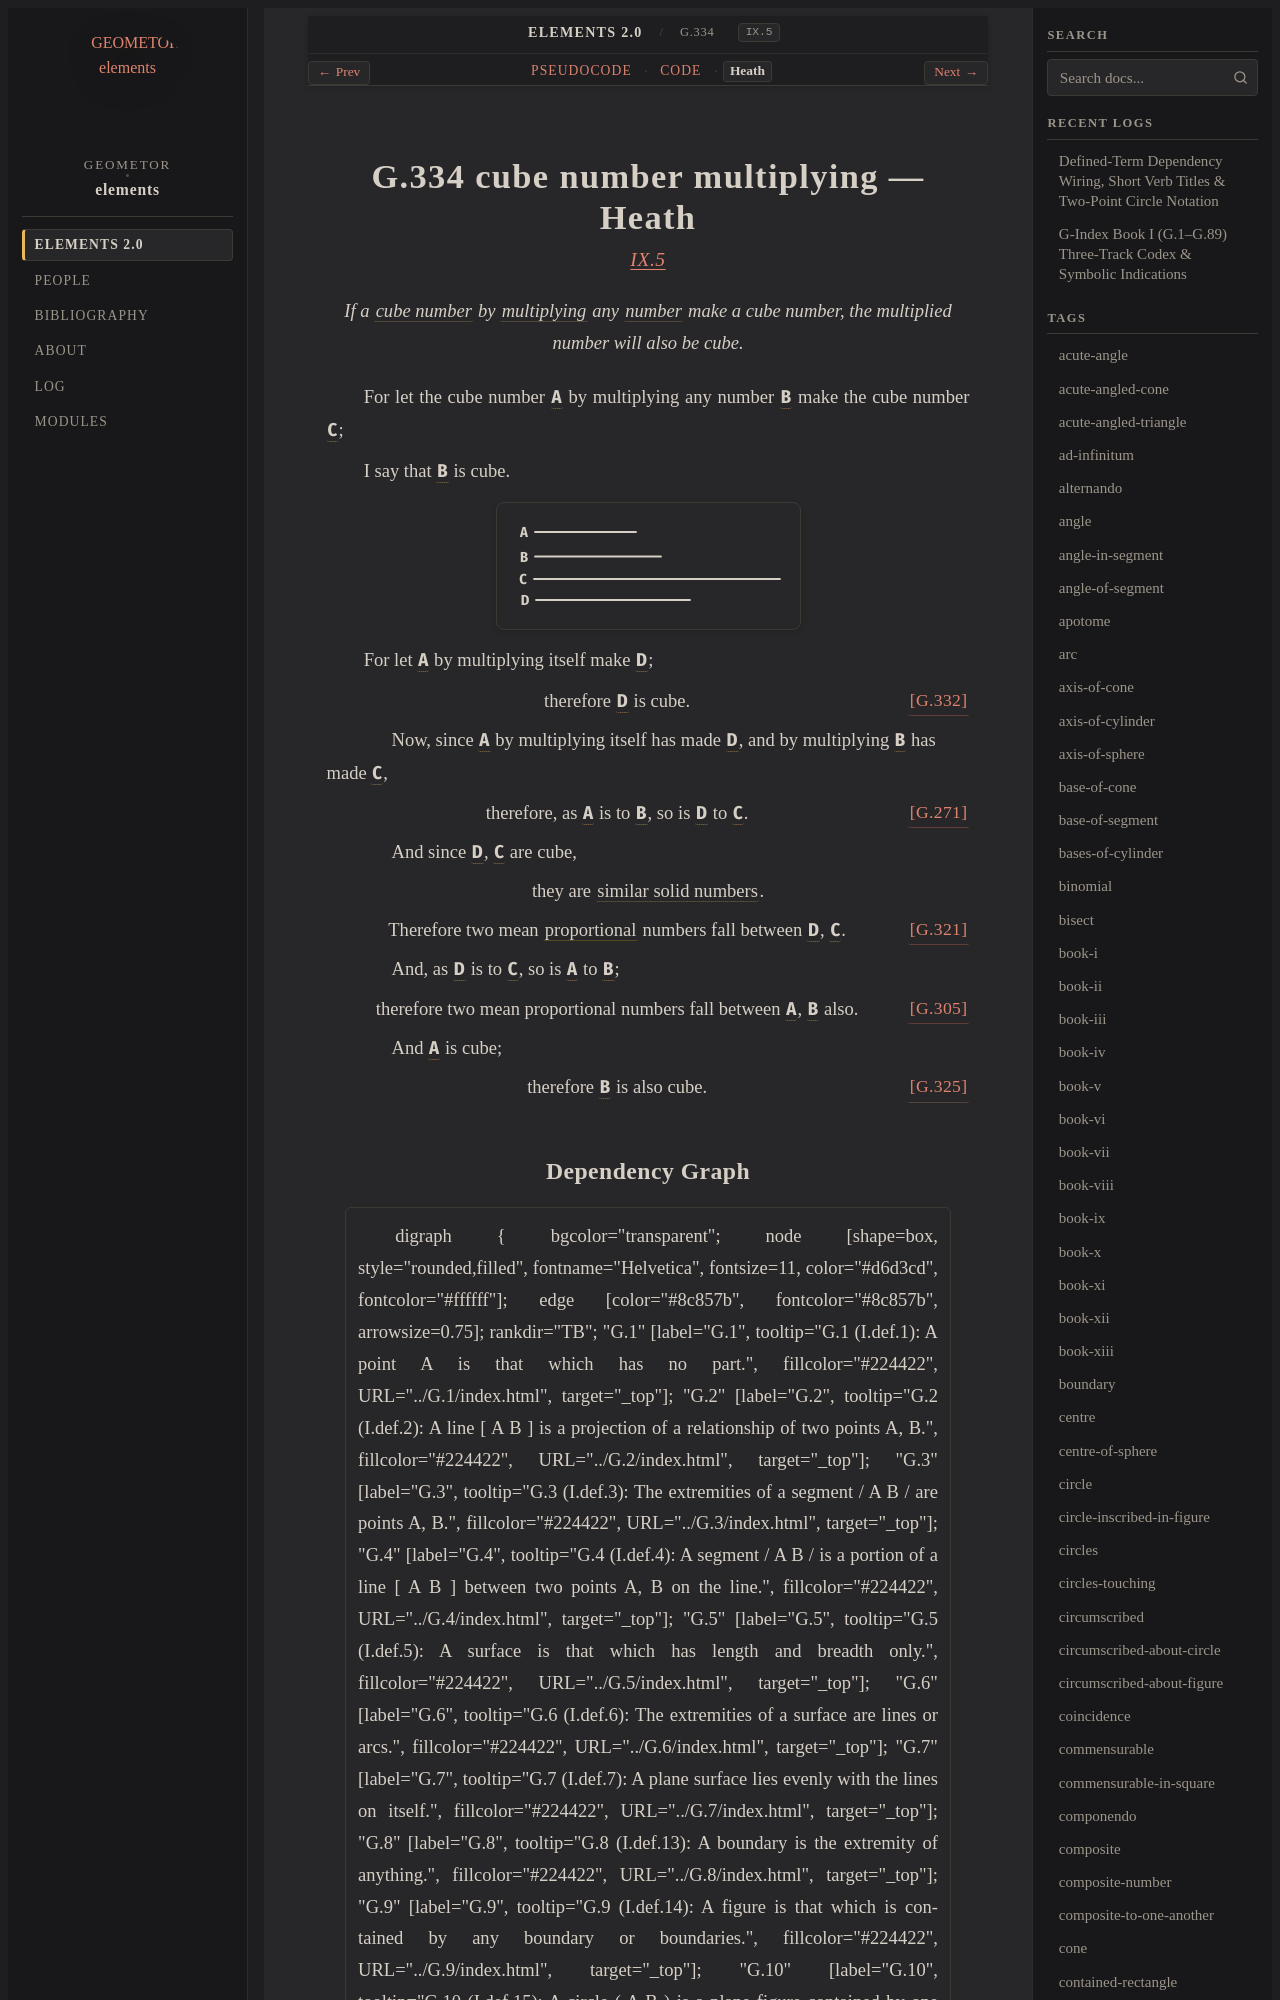

repository: geometor/elements · page: elements2/G.334/heath.html · generator: sphinx

:canonical_id: G.334
:original_id: IX.5
:title: G.334 cube number multiplying
:volume: II
:book: IX
:type: prop

G.334 cube number multiplying — Heath
=====================================

.. rubric:: `IX.5 <https://geometor.github.io/euclid/heath/volume_II/book_ix/propositions/05/>`_

.. enunciation::

   If a :term:`cube number <G.311>` by :term:`multiplying <G.269>` any :term:`number <G.248>` make a cube number, the multiplied number will also be cube.

For let the cube number :g:`A <g1:A>` by multiplying any number :g:`B <g1:B>` make the cube number :g:`C <g1:C>`;

I say that :g:`B <g1:B>` is cube.

.. picture:: g1.svg
   :alt: Proposition 5 Diagram

For let :g:`A <g1:A>` by multiplying itself make :g:`D <g1:D>`;

.. assertion:: [G.332] <G.332>

   therefore :g:`D <g1:D>` is cube.

.. subclause::

   Now, since :g:`A <g1:A>` by multiplying itself has made :g:`D <g1:D>`, and by multiplying :g:`B <g1:B>` has made :g:`C <g1:C>`,

.. assertion:: [G.271] <G.271>

   therefore, as :g:`A <g1:A>` is to :g:`B <g1:B>`, so is :g:`D <g1:D>` to :g:`C <g1:C>`.

.. subclause::

   And since :g:`D <g1:D>`, :g:`C <g1:C>` are cube,

.. assertion::

   they are :term:`similar solid numbers <G.318>`.

.. assertion::

   Therefore two mean :term:`proportional <G.180>` numbers fall between :g:`D <g1:D>`, :g:`C <g1:C>`. :just:`[G.321] <G.321>`

.. subclause::

   And, as :g:`D <g1:D>` is to :g:`C <g1:C>`, so is :g:`A <g1:A>` to :g:`B <g1:B>`;

.. assertion::

   therefore two mean proportional numbers fall between :g:`A <g1:A>`, :g:`B <g1:B>` also. :just:`[G.305] <G.305>`

.. subclause::

   And :g:`A <g1:A>` is cube;

.. assertion:: [G.325] <G.325>

   therefore :g:`B <g1:B>` is also cube.
